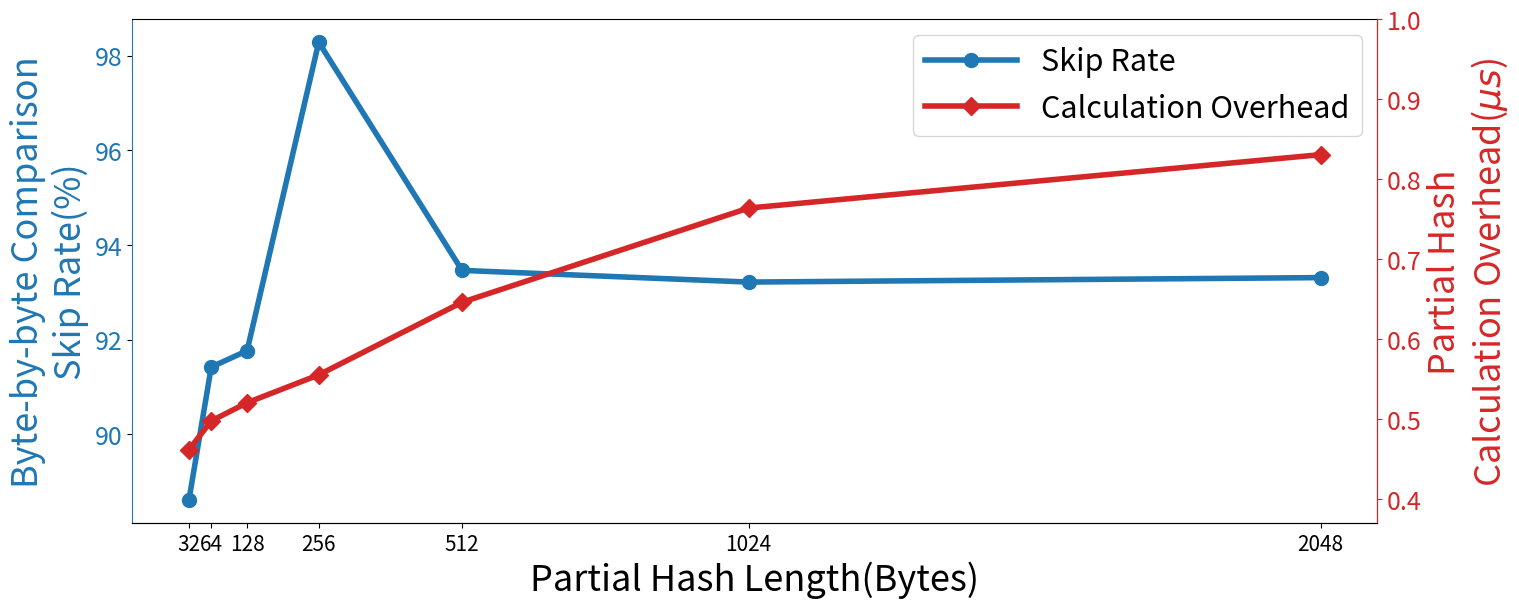

Source code (Python):
from mpl_toolkits.axisartist.parasite_axes import HostAxes, ParasiteAxes
import matplotlib.pyplot as plt
import numpy as np

color1 = 'tab:blue'
color2 = 'tab:red'

# xPosition = [-40, 32, 128, 256, 512, 1024, 2046]
xPosition = [24, 64, 128, 256, 512, 1024, 2046]
# xPosition = [0, 1, 2, 3, 4, 5, 6]
# xtickArr = ['5','6','7','8','9','10','11']
xtickArr = ['32','64','128','256','512','1024','2048']
partialRateArr = [88.5968, 91.4175, 91.7633, 98.2856, 93.4616, 93.2143, 93.3089]
calcOverheadArr = [0.462007, 0.498028, 0.520771, 0.555602, 0.646362, 0.764094, 0.830889]
skipedCmpArr = [0.738756, 0.793132, 0.793198, 0.813813, 0.878168, 0.701435, 0.731554]

fig = plt.figure(figsize=(15,6)) #定义figure，（1）中的1是什么

axRate = fig.add_subplot(111)
axOverhead=axRate.twinx()

plot1 = axRate.plot(xPosition, partialRateArr, label="Skip Rate", color=color1, linewidth=4, marker='o', markersize=10)
plot2 = axOverhead.plot(xPosition, calcOverheadArr, label="Calculation Overhead", color=color2, linewidth=4, marker='D', markersize=9)

axRate.set_xticks(xPosition)
axRate.spines['left'].set_color(color1)
# axRate.spines['top'].set_color('none')
for tl in axRate.get_yticklabels():
    tl.set_color(color1)
    tl.set_fontsize(18)
axRate.set_xticklabels(xtickArr, fontsize=18, rotation=0)
axRate.set_ylabel('Byte-by-byte Comparison\nSkip Rate(%)', fontsize=26, color=color1)
axRate.set_xlabel('Partial Hash Length(Bytes)', fontsize=26)
for tl in axRate.get_xticklabels():
    tl.set_fontsize(15)
# plt.text(0,0,'$2^{x}$', fontsize=14)

axOverhead.set_ylim(0.37,1)
axOverhead.spines['right'].set_color(color2)
axOverhead.spines['left'].set_color('none')
axOverhead.spines['top'].set_color('none')
for tl in axOverhead.get_yticklabels():
    tl.set_fontsize(18)
axOverhead.tick_params(axis='y', colors=color2)
axOverhead.set_ylabel('Partial Hash\nCalculation Overhead($\mu s$)', fontsize=26, color=color2)

plots = plot1+plot2
labs = [l.get_label() for l in plots]

axRate.legend(plots, labs, fontsize=22, handlelength=3)
# axOverhead.legend(fontsize=18)


# ax_rate.legend(fontsize=12)

# #轴名称，刻度值的颜色
# #ax_cof.axis['left'].label.set_color(ax_cof.get_color())
# ax_overhead.axis['right'].label.set_color('red')
# # ax_cmp.axis['right2'].label.set_color('green')
# # ax_cp.axis['right3'].label.set_color('pink')
# # ax_wear.axis['right4'].label.set_color('blue')

# ax_overhead.axis['right'].major_ticks.set_color('red')
# # ax_cmp.axis['right2'].major_ticks.set_color('green')
# # ax_cp.axis['right3'].major_ticks.set_color('pink')
# # ax_wear.axis['right4'].major_ticks.set_color('blue')

# ax_overhead.axis['right'].major_ticklabels.set_color('red')
# # ax_cmp.axis['right2'].major_ticklabels.set_color('green')
# # ax_cp.axis['right3'].major_ticklabels.set_color('pink')
# # ax_wear.axis['right4'].major_ticklabels.set_color('blue')

# ax_overhead.axis['right'].line.set_color('red')
# # ax_cmp.axis['right2'].line.set_color('green')
# # ax_cp.axis['right3'].line.set_color('pink')
# # ax_wear.axis['right4'].line.set_color('blue')


plt.subplots_adjust(left=0.08, right=0.91, top=0.95, bottom=0.11)

plt.savefig('partial_hash.pdf')
plt.show()